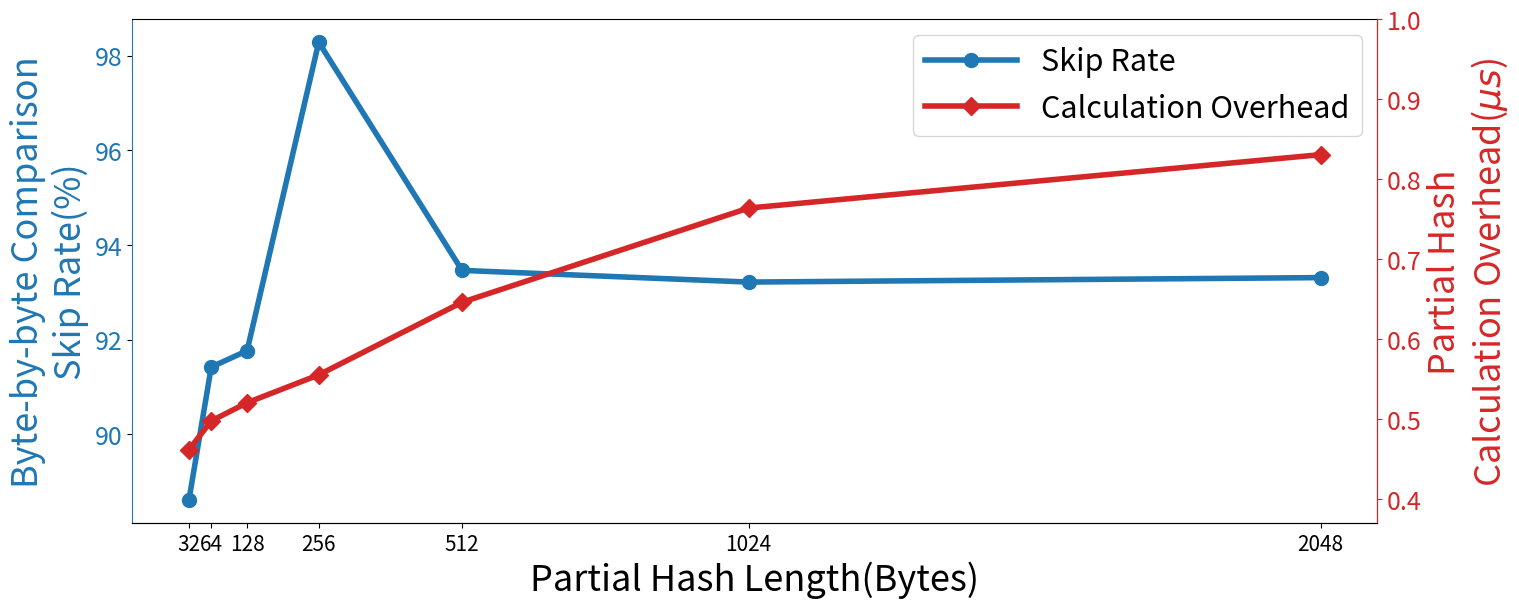

Source code (Python):
from mpl_toolkits.axisartist.parasite_axes import HostAxes, ParasiteAxes
import matplotlib.pyplot as plt
import numpy as np

color1 = 'tab:blue'
color2 = 'tab:red'

# xPosition = [-40, 32, 128, 256, 512, 1024, 2046]
xPosition = [24, 64, 128, 256, 512, 1024, 2046]
# xPosition = [0, 1, 2, 3, 4, 5, 6]
# xtickArr = ['5','6','7','8','9','10','11']
xtickArr = ['32','64','128','256','512','1024','2048']
partialRateArr = [88.5968, 91.4175, 91.7633, 98.2856, 93.4616, 93.2143, 93.3089]
calcOverheadArr = [0.462007, 0.498028, 0.520771, 0.555602, 0.646362, 0.764094, 0.830889]
skipedCmpArr = [0.738756, 0.793132, 0.793198, 0.813813, 0.878168, 0.701435, 0.731554]

fig = plt.figure(figsize=(15,6)) #定义figure，（1）中的1是什么

axRate = fig.add_subplot(111)
axOverhead=axRate.twinx()

plot1 = axRate.plot(xPosition, partialRateArr, label="Skip Rate", color=color1, linewidth=4, marker='o', markersize=10)
plot2 = axOverhead.plot(xPosition, calcOverheadArr, label="Calculation Overhead", color=color2, linewidth=4, marker='D', markersize=9)

axRate.set_xticks(xPosition)
axRate.spines['left'].set_color(color1)
# axRate.spines['top'].set_color('none')
for tl in axRate.get_yticklabels():
    tl.set_color(color1)
    tl.set_fontsize(18)
axRate.set_xticklabels(xtickArr, fontsize=18, rotation=0)
axRate.set_ylabel('Byte-by-byte Comparison\nSkip Rate(%)', fontsize=26, color=color1)
axRate.set_xlabel('Partial Hash Length(Bytes)', fontsize=26)
for tl in axRate.get_xticklabels():
    tl.set_fontsize(15)
# plt.text(0,0,'$2^{x}$', fontsize=14)

axOverhead.set_ylim(0.37,1)
axOverhead.spines['right'].set_color(color2)
axOverhead.spines['left'].set_color('none')
axOverhead.spines['top'].set_color('none')
for tl in axOverhead.get_yticklabels():
    tl.set_fontsize(18)
axOverhead.tick_params(axis='y', colors=color2)
axOverhead.set_ylabel('Partial Hash\nCalculation Overhead($\mu s$)', fontsize=26, color=color2)

plots = plot1+plot2
labs = [l.get_label() for l in plots]

axRate.legend(plots, labs, fontsize=22, handlelength=3)
# axOverhead.legend(fontsize=18)


# ax_rate.legend(fontsize=12)

# #轴名称，刻度值的颜色
# #ax_cof.axis['left'].label.set_color(ax_cof.get_color())
# ax_overhead.axis['right'].label.set_color('red')
# # ax_cmp.axis['right2'].label.set_color('green')
# # ax_cp.axis['right3'].label.set_color('pink')
# # ax_wear.axis['right4'].label.set_color('blue')

# ax_overhead.axis['right'].major_ticks.set_color('red')
# # ax_cmp.axis['right2'].major_ticks.set_color('green')
# # ax_cp.axis['right3'].major_ticks.set_color('pink')
# # ax_wear.axis['right4'].major_ticks.set_color('blue')

# ax_overhead.axis['right'].major_ticklabels.set_color('red')
# # ax_cmp.axis['right2'].major_ticklabels.set_color('green')
# # ax_cp.axis['right3'].major_ticklabels.set_color('pink')
# # ax_wear.axis['right4'].major_ticklabels.set_color('blue')

# ax_overhead.axis['right'].line.set_color('red')
# # ax_cmp.axis['right2'].line.set_color('green')
# # ax_cp.axis['right3'].line.set_color('pink')
# # ax_wear.axis['right4'].line.set_color('blue')


plt.subplots_adjust(left=0.08, right=0.91, top=0.95, bottom=0.11)

plt.savefig('partial_hash.pdf')
plt.show()